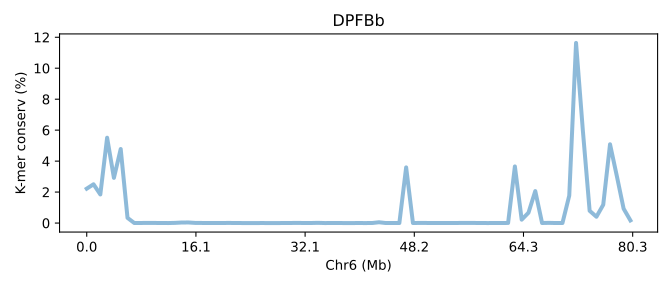

Source data for this figure (header and first rows):
SeqID	Chr6 (Mb)	K-mer conserv (%)	Group	Group_chrom
DPFBb.chr6	0.0	2.222	0	0
DPFBb.chr6	0.01245	2.504	0	0
DPFBb.chr6	0.0249	1.847	0	0
DPFBb.chr6	0.03734	5.511	0	0
DPFBb.chr6	0.04979	2.919	0	0
DPFBb.chr6	0.06224	4.782	0	0
DPFBb.chr6	0.07469	0.3355	0	0
DPFBb.chr6	0.08714	0.001577	0	0
DPFBb.chr6	0.09959	0.004707	0	0
DPFBb.chr6	0.112	0.00667	0	0
DPFBb.chr6	0.1245	0.00562	0	0
DPFBb.chr6	0.1369	0.00402	0	0
DPFBb.chr6	0.1494	0.00058	0	0
DPFBb.chr6	0.1618	0.01056	0	0
DPFBb.chr6	0.1743	0.03464	0	0
DPFBb.chr6	0.1867	0.03579	0	0
DPFBb.chr6	0.1992	0.007607	0	0
DPFBb.chr6	0.2116	0.00514	0	0
DPFBb.chr6	0.2241	0.003177	0	0
DPFBb.chr6	0.2365	0.001527	0	0
DPFBb.chr6	0.249	0.004147	0	0
DPFBb.chr6	0.2614	0.006327	0	0
DPFBb.chr6	0.2739	0.001953	0	0
DPFBb.chr6	0.2863	0.00051	0	0
DPFBb.chr6	0.2988	9.666657000009667e-05	0	0
DPFBb.chr6	0.3112	0.00081	0	0
DPFBb.chr6	0.3237	0.001023	0	0
DPFBb.chr6	0.3361	0.0	0	0
DPFBb.chr6	0.3485	0.00048	0	0
DPFBb.chr6	0.361	0.001277	0	0
DPFBb.chr6	0.3734	0.00386	0	0
DPFBb.chr6	0.3859	0.009323	0	0
DPFBb.chr6	0.3983	0.001777	0	0
DPFBb.chr6	0.4108	0.00262	0	0
DPFBb.chr6	0.4232	0.01347	0	0
DPFBb.chr6	0.4357	0.0006167	0	0
DPFBb.chr6	0.4481	0.001673	0	0
DPFBb.chr6	0.4606	0.002313	0	0
DPFBb.chr6	0.473	0.0	0	0
DPFBb.chr6	0.4855	0.00038	0	0
DPFBb.chr6	0.4979	0.001463	0	0
DPFBb.chr6	0.5104	0.0004867	0	0
DPFBb.chr6	0.5228	0.00215	0	0
DPFBb.chr6	0.5353	0.05082	0	0
DPFBb.chr6	0.5477	0.00129	0	0
DPFBb.chr6	0.5602	0.00238	0	0
DPFBb.chr6	0.5726	0.001227	0	0
DPFBb.chr6	0.5851	3.594	0	0
DPFBb.chr6	0.5975	0.002087	0	0
DPFBb.chr6	0.61	0.007513	0	0
DPFBb.chr6	0.6224	0.005313	0	0
DPFBb.chr6	0.6349	0.00113	0	0
DPFBb.chr6	0.6473	0.001163	0	0
DPFBb.chr6	0.6598	0.002327	0	0
DPFBb.chr6	0.6722	0.002263	0	0
DPFBb.chr6	0.6847	0.006307	0	0
DPFBb.chr6	0.6971	0.005263	0	0
DPFBb.chr6	0.7095	0.005593	0	0
DPFBb.chr6	0.722	0.003863	0	0
DPFBb.chr6	0.7344	0.0002867	0	0
... 21 more rows
